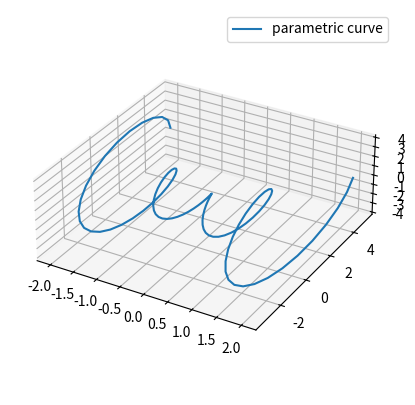

Write Python code to recreate this figure.
from mpl_toolkits.mplot3d.axes3d import Axes3D
from mpl_toolkits.mplot3d import proj3d

import matplotlib as mpl
import numpy as np
import matplotlib.pyplot as plt

mpl.rcParams['legend.fontsize'] = 10

fig = plt.figure(figsize=(5,5))
ax = fig.add_subplot(111, projection='3d')
theta = np.linspace(-4 * np.pi, 4 * np.pi, 100)
z = np.linspace(-2, 2, 100)
r = z**2 + 1
x = r * np.sin(theta)
y = r * np.cos(theta)


"""                                                                                                                                                    
Scaling is done from here...                                                                                                                           
"""
x_scale=2
y_scale=2
z_scale=1

scale=np.diag([x_scale, y_scale, z_scale, 1.0])
scale=scale*(1.0/scale.max())
scale[3,3]=1.0

def short_proj():
  return np.dot(Axes3D.get_proj(ax), scale)

ax.get_proj=short_proj
"""                                                                                                                                                    
to here                                                                                                                                                
"""

ax.plot(z, y, x, label='parametric curve')
ax.legend()

plt.show()